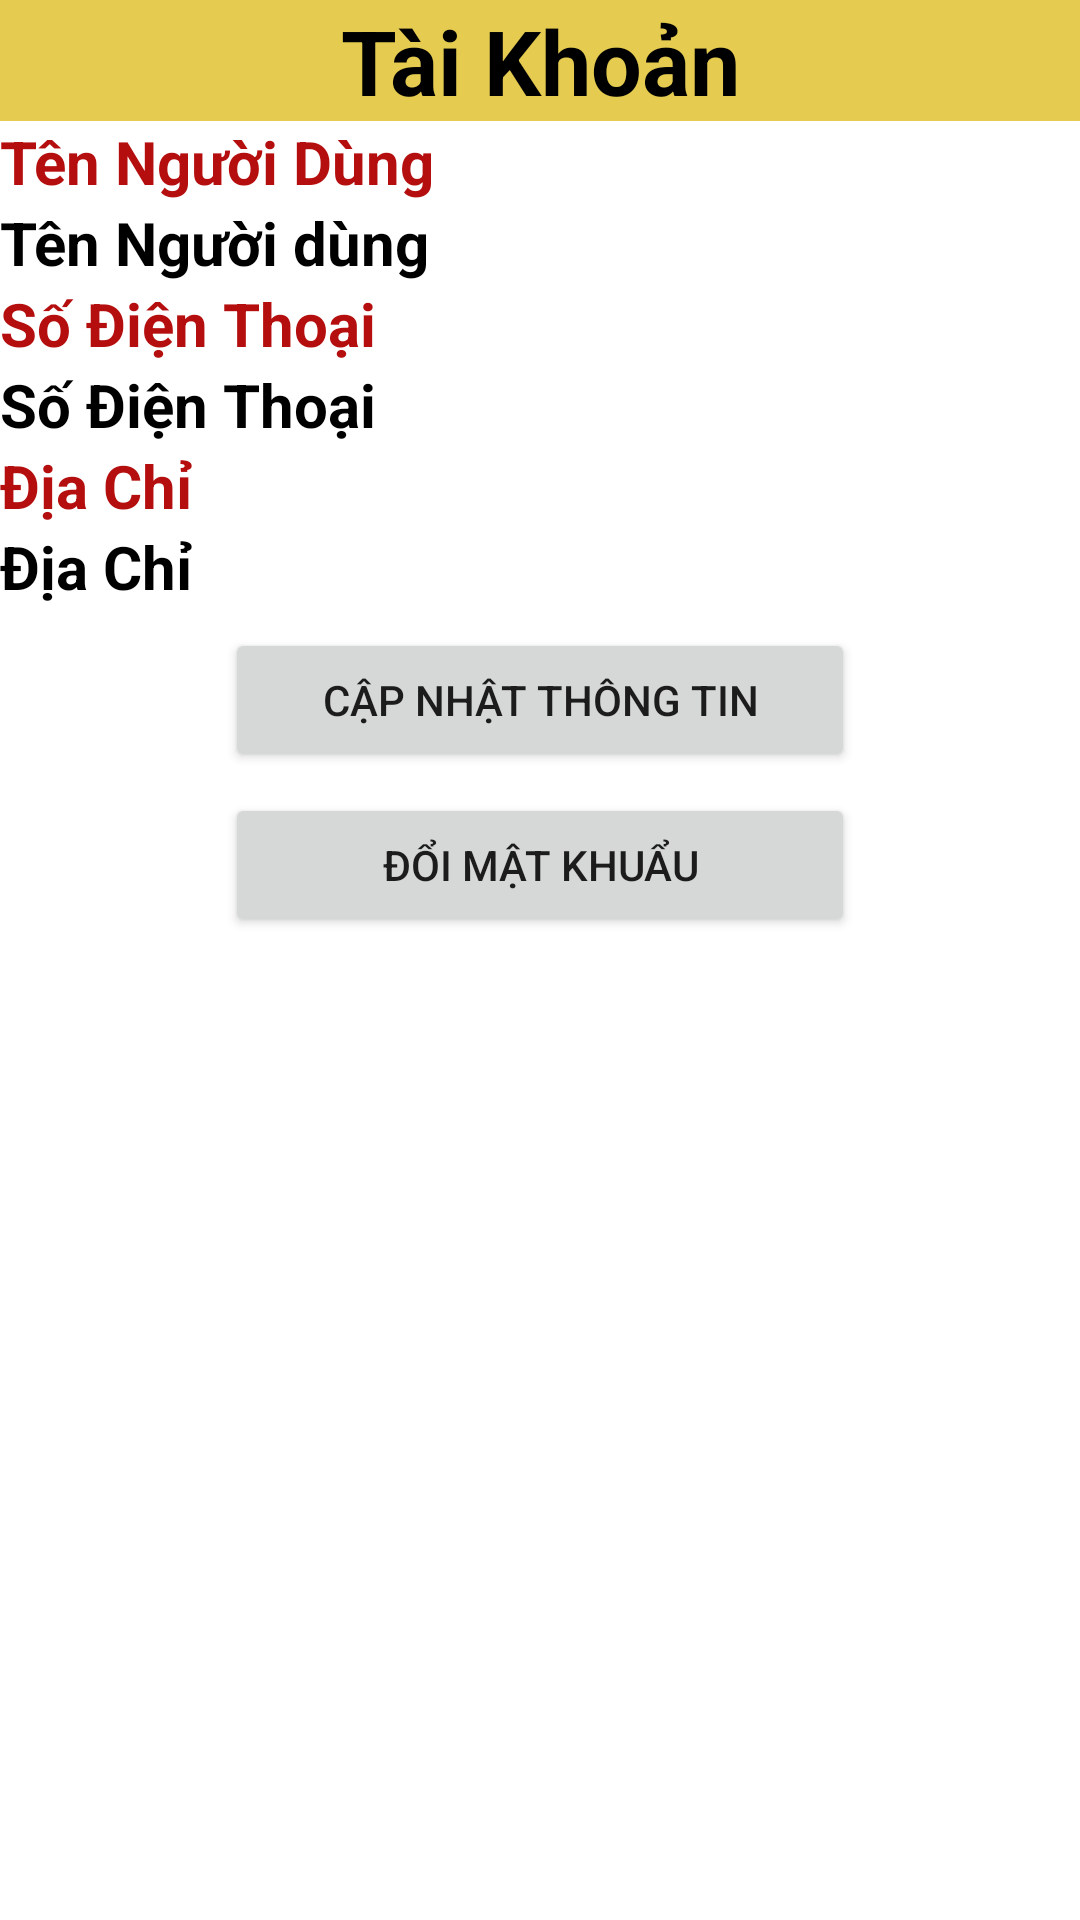

Reconstruct the res/layout file that produces this screen, plus the resources it refers to.
<!-- AndroidManifest.xml: application theme Theme.Shop10 -->
<!-- res/layout/activity_ql_tai_khoan.xml -->
<?xml version="1.0" encoding="utf-8"?>
<LinearLayout xmlns:android="http://schemas.android.com/apk/res/android"
    xmlns:app="http://schemas.android.com/apk/res-auto"
    xmlns:tools="http://schemas.android.com/tools"
    android:layout_width="match_parent"
    android:layout_height="match_parent"
    tools:context=".Customer.activity_qlTaiKhoan"
    android:orientation="vertical">
    <TextView
        android:layout_width="match_parent"
        android:layout_height="wrap_content"
        android:text="Tài Khoản"
        android:gravity="center"
        android:textSize="30dp"
        android:textStyle="bold"
        android:background="#C1DDBC18"
        android:textColor="@color/black"
        />
    <TextView
        android:layout_width="match_parent"
        android:layout_height="wrap_content"
        android:text="Tên Người Dùng"
        android:textSize="20dp"
        android:textColor="#B50E0E"
        android:textStyle="bold"/>
    <TextView
        android:layout_width="match_parent"
        android:layout_height="wrap_content"
        android:id="@+id/editTextTenNguoiDung"
        android:text="Tên Người dùng"
        android:textSize="20dp"
        android:textStyle="bold"
        android:textColor="@color/black"/>
    <TextView
        android:layout_width="match_parent"
        android:layout_height="wrap_content"
        android:text="Số Điện Thoại"
        android:textSize="20dp"
        android:textColor="#B50E0E"
        android:textStyle="bold"/>
    <TextView
        android:layout_width="match_parent"
        android:layout_height="wrap_content"
        android:id="@+id/editTextSDT"
        android:textSize="20dp"
        android:textStyle="bold"
        android:text="Số Điện Thoại"
        android:textColor="@color/black"/>

    <TextView
        android:layout_width="match_parent"
        android:layout_height="wrap_content"
        android:text="Địa Chỉ"
        android:textSize="20dp"
        android:textColor="#B50E0E"
        android:textStyle="bold"/>
    <TextView
        android:layout_width="match_parent"
        android:layout_height="wrap_content"
        android:id="@+id/editTextDiaChi"
        android:textSize="20dp"
        android:text="Địa Chỉ"
        android:textStyle="bold"
        android:textColor="@color/black"/>
    <Button
        android:layout_margin="7dp"
        android:layout_width="210dp"
        android:layout_height="wrap_content"
        android:text="Cập nhật thông tin"
        android:id="@+id/btnCapNhatThongTin1"
        android:layout_gravity="center"
        />
    <Button
        android:layout_width="210dp"
        android:layout_height="wrap_content"
        android:text="Đổi mật khuẩu"
        android:id="@+id/btnDoiMatKhuau"
        android:layout_gravity="center"
        />
</LinearLayout>
<!-- resources referenced by this layout -->
<resources>
  <style name="Theme.Shop10" parent="Theme.MaterialComponents.DayNight.DarkActionBar">
          
          <item name="colorPrimary">@color/purple_500</item>
          <item name="colorPrimaryVariant">@color/purple_700</item>
          <item name="colorOnPrimary">@color/white</item>
          
          <item name="colorSecondary">@color/teal_200</item>
          <item name="colorSecondaryVariant">@color/teal_700</item>
          <item name="colorOnSecondary">@color/black</item>
          
          <item name="android:statusBarColor" tools:targetApi="l">?attr/colorPrimaryVariant</item>
          
      </style>
  <!-- not gathered from this repository: default colours our renderer supplied (Android Studio template values) -->
  <color name="purple_500">#FF6200EE</color>
  <color name="purple_700">#FF3700B3</color>
  <color name="teal_200">#FF03DAC5</color>
  <color name="teal_700">#FF018786</color>
  <color name="black">#FF000000</color>
  <color name="white">#FFFFFFFF</color>
</resources>
